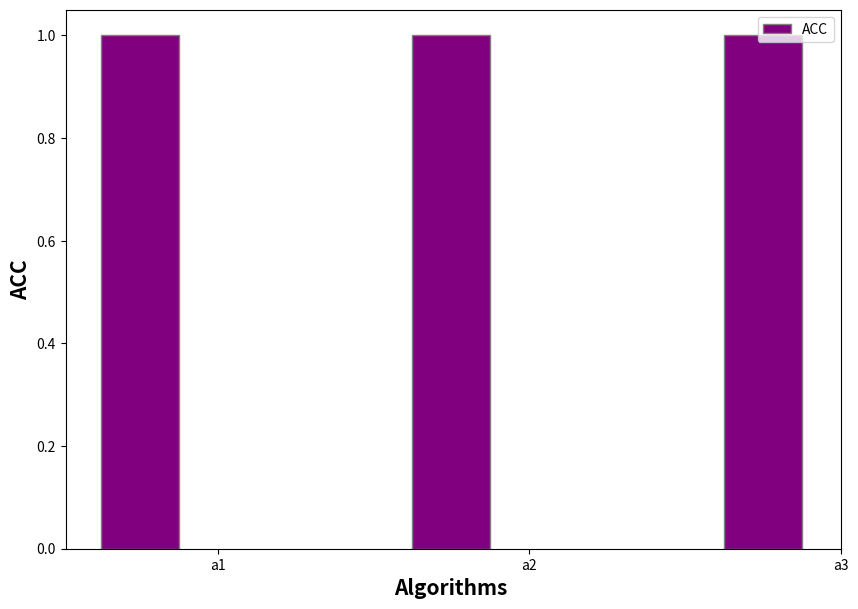

Source code (Python):
import numpy as np
import matplotlib.pyplot as plt


# set width of bar
class bargraph:
    def view(d, img, word):
        img='D:\\Django\\Sentiment Reddit\\Sentiment\\Sentiment\\webapp\\static\\images\\'+img
        try:
            a1 = []
            a2 = []
            a3 = []
            a4 = []
            algo = []

            for r in d:
                print(r)
                algo.append(r)
                a1.append(round(float(d[r][0]), 2))
                


            k = []
            v = []
            barWidth = 0.25
            fig = plt.subplots(figsize=(10, 7))
            br1 = np.arange(len(a1))
            br2 = [x + barWidth for x in br1]

            plt.bar(br1, a1, color='purple', width=barWidth,
                    edgecolor='grey', label=word)
            
            plt.xlabel('Algorithms ', fontweight='bold', fontsize=15)
            plt.ylabel(word, fontweight='bold', fontsize=15)
            plt.xticks([r + barWidth for r in range(len(a1))], algo)
            plt.legend()
            plt.savefig(img, dpi=(200))
        except Exception as e:
            print(e)
            



if __name__ == '__main__':
    bargraph.view({'a1': [1, 2], 'a2': [1, 3], 'a3': [1, 2]},'g1.jpg','ACC')
